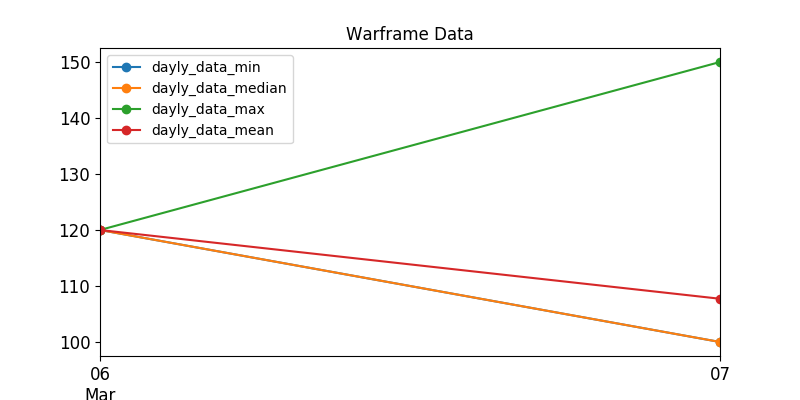

Source data for this figure (header and first rows):
, last_seen, user, status_data, platinum, order_type
573, 2020-03-07, Hot_Qiu, ingame, 100.0, sell
287, 2020-03-07, Zilacon, ingame, 100.0, sell
323, 2020-03-07, T.L.B.I., ingame, 100.0, sell
383, 2020-03-07, ShenRevan, ingame, 100.0, sell
162, 2020-03-07, Alexsis911, ingame, 100.0, sell
570, 2020-03-07, -VV-JusticerPK, ingame, 100.0, sell
130, 2020-03-07, Bog-Morfey, ingame, 100.0, sell
495, 2020-03-07, YAM4, ingame, 100.0, sell
36, 2020-03-07, Nakatanai, ingame, 100.0, sell
447, 2020-03-07, Solshar, ingame, 109.0, sell
549, 2020-03-07, MichelTielNL, ingame, 110.0, sell
322, 2020-03-07, ProtocolError, ingame, 110.0, sell
226, 2020-03-06, vegetosayajin, ingame, 120.0, sell
421, 2020-03-07, Photoshop2077, ingame, 120.0, sell
118, 2020-03-07, kanoOm, ingame, 150.0, sell
342, 2020-03-07, Sahansral, ingame, 100.0, sell
387, 2020-03-07, Sagrado, ingame, 100.0, sell
536, 2020-03-07, tanim666, ingame, 120.0, sell
101, 2020-03-07, Ugachaga, ingame, 120.0, sell
